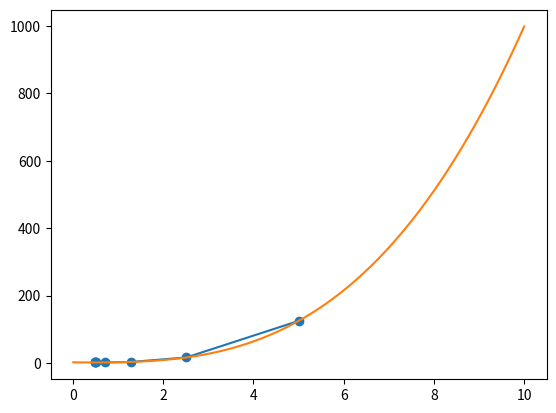

Write the Python code that produced this figure.
import numpy as np
import matplotlib.pyplot as plt

# Store the iteration value of each step
result = []
# Store downhill factors for each step
all_r = []


# Primitive function
def fx(xk):
  return -xk ** 0.5 + xk ** 3 + 2


def dfx(xk):
  return -0.5 * xk ** (-0.5) + 3 * xk ** 2


def ddfx(xk):
  return 0.25 * xk ** (-1.5) + 6 * xk


# Judge whether it is singular. True is singular and false is nonsingular
def strange(xk):
  return True if dfx(xk) == 0 else False


# Newton iterative formula
# xk is the iterative value and r is the downhill factor
def nd(xk, r):
  return xk - dfx(xk) / ddfx(xk) * r


# Newton downhill formula
# return True Downhill success  False Downhill failure
def nd_xs(xk, m):
  r = 1
  count = 1
  while True:
    if count > m:
      return False

    xk1 = nd(xk, r)
    if abs(fx(xk1)) < abs(fx(xk)):
      result.append(xk1)
      all_r.append(r)
      return True
    else:
      r *= 0.5

    count += 1


# Main function
def main():
  # # initial value
  # x = float(input("Please enter the initial value："))
  # result.append(x)
  # # Error limit
  # e = float(input("Please enter the error limit："))
  # # Maximum number of iterations
  # n = int(input("Please enter the maximum number of iterations："))
  # # Maximum number of downhill
  # m = int(input("Please enter the maximum number of times to go down the mountain："))

  # initial value
  x = 5
  result.append(x)
  # Error limit
  e = 0.00001
  # Maximum number of iterations
  n = 10000
  # Maximum number of downhill
  m = 1000

  # Number of iterations
  ite = 1
  while True:
    if ite > n:
      print("Number of iterations exceeded！")
      return

    if strange(result[-1]):
      print("Singular, denominator zero！")
      return

    if not nd_xs(result[-1], m):
      print("Downhill failure！")
      return

    if abs(result[-1] - result[-2]) < e:
      print("Downhill factor of each step：" + str(all_r))
      print("Iteration value of each step (including initial value)：" + str(result))
      print("Iteration value of each step (including initial value)：" + str([fx(x) for x in result]))
      print("Iteration value of each step (including initial value)：" + str([dfx(x) for x in result]))
      # return
      break

    ite += 1

  plt.plot(result, [fx(x) for x in result])
  plt.scatter(result, [fx(x) for x in result])
  x = list(np.linspace(-10, 10, num=2000, retstep=True)[0])
  y = [fx(xk) for xk in x]
  plt.plot(x, y)
  plt.show()


if __name__ == '__main__':
  main()
